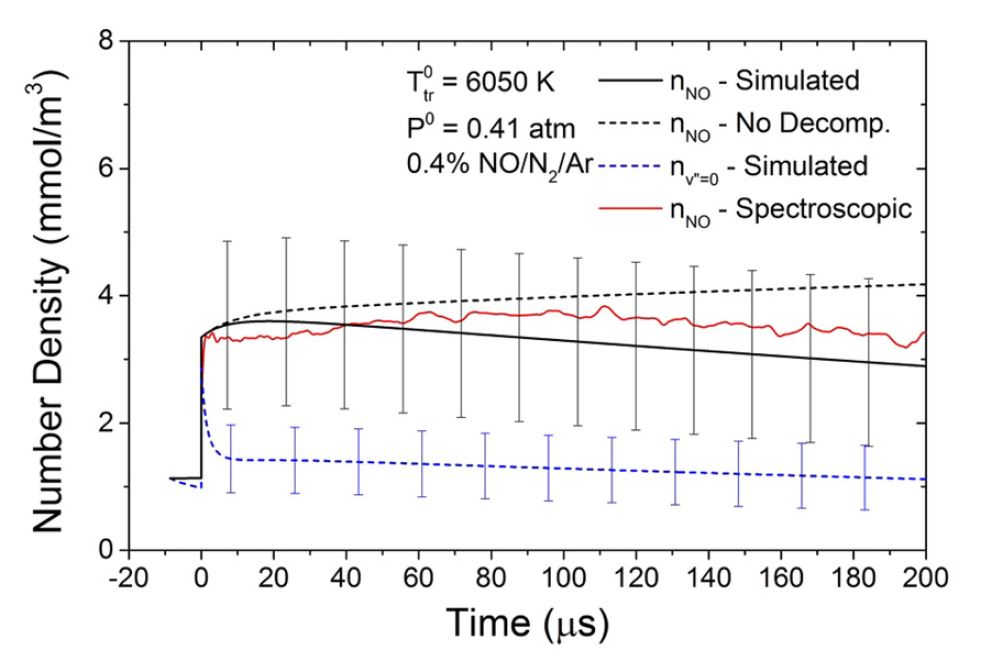

The file beside this chart, header and first rows:
x; n_NO; n_NO_0
-0.174; 3.349; 3.343
-0.087; 3.353; 3.21
0.609; 3.382; 2.313
2.174; 3.447; 1.788
3.217; 3.487; 1.671
5.565; 3.537; 1.476
7.13; 3.551; 1.427
8.348; 3.56; 1.426
16.17; 3.6; 1.407
17.3; 3.603; 1.406
23.13; 3.59; 1.414
25.91; 3.583; 1.416
39.56; 3.545; 1.399
43.56; 3.531; 1.391
55.83; 3.481; 1.357
60.87; 3.46; 1.345
71.65; 3.416; 1.336
78.26; 3.388; 1.33
87.65; 3.346; 1.312
95.83; 3.307; 1.29
104; 3.272; 1.268
113.5; 3.24; 1.25
120; 3.217; 1.246
130.8; 3.166; 1.24
136; 3.142; 1.229
148; 3.099; 1.2
151.9; 3.087; 1.195
165.7; 3.037; 1.18
168; 3.027; 1.175
183; 2.958; 1.135
184.3; 2.953; 1.133
199.7; 2.894; 1.129
199.9; 2.893; 1.129
